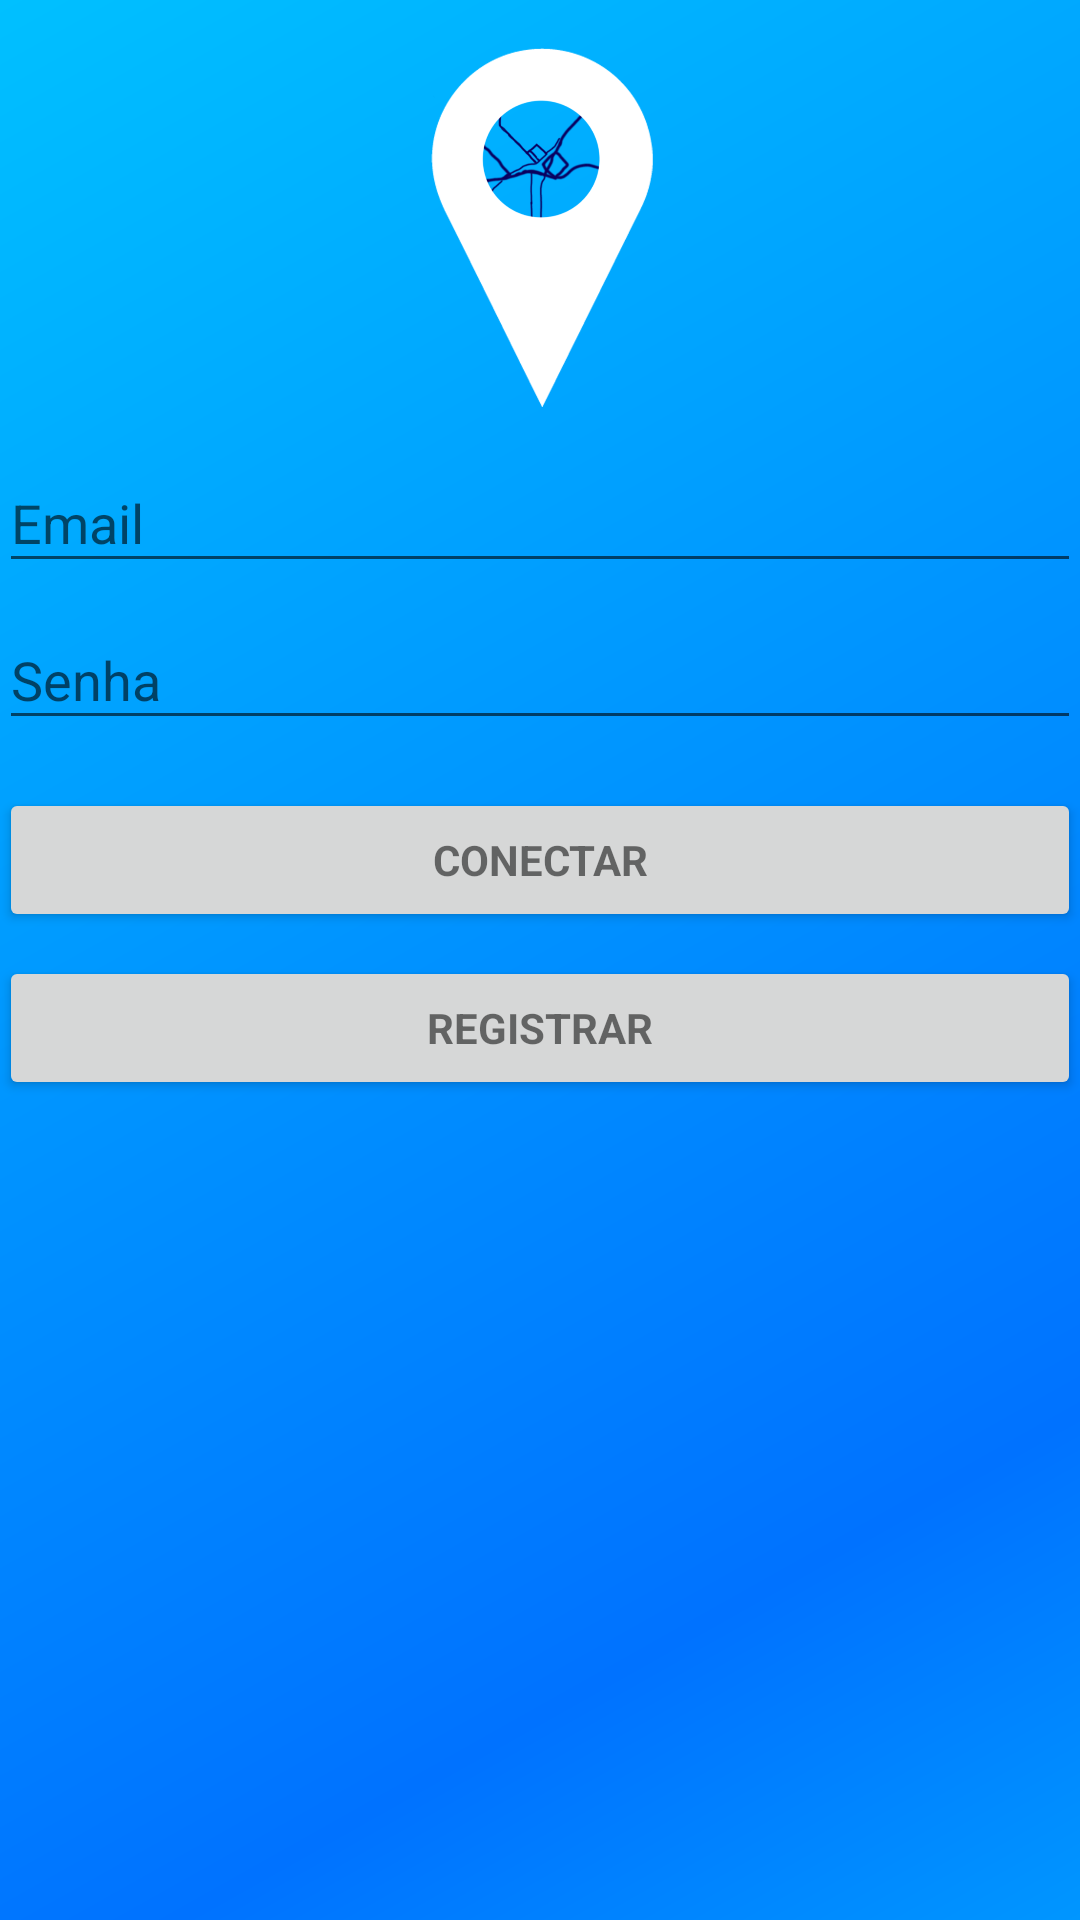

Write the Android layout XML for this screen, with the resource values it uses.
<!-- AndroidManifest.xml: application theme AppTheme -->
<!-- res/layout/activity_login.xml -->
<LinearLayout xmlns:android="http://schemas.android.com/apk/res/android"
    xmlns:tools="http://schemas.android.com/tools"
    android:layout_width="match_parent"
    android:layout_height="match_parent"
    android:gravity="center_horizontal"
    android:orientation="vertical"
    android:paddingBottom="@dimen/activity_vertical_margin"
    android:paddingLeft="@dimen/activity_horizontal_margin"
    android:paddingRight="@dimen/activity_horizontal_margin"
    android:paddingTop="16dp"
    android:background="@drawable/degradeazul"
    tools:context="com.example.felipe.spoc.LoginActivity">

    

    <ImageView
        android:id="@+id/imageView2"
        android:layout_width="match_parent"
        android:layout_height="126dp"
        android:adjustViewBounds="true"
        android:src="@drawable/logosemfundosemtexto" />

    <ScrollView
        android:id="@+id/login_formLOGIN"
        android:layout_width="match_parent"
        android:layout_height="match_parent">

        <LinearLayout
            android:id="@+id/email_login_formLOGIN"
            android:layout_width="match_parent"
            android:layout_height="wrap_content"
            android:orientation="vertical">

            <android.support.design.widget.TextInputLayout
                android:layout_width="match_parent"
                android:layout_height="wrap_content">



                <AutoCompleteTextView
                    android:id="@+id/emailLOGIN"
                    android:layout_width="match_parent"
                    android:layout_height="wrap_content"
                    android:hint="@string/prompt_email"
                    android:inputType="textEmailAddress"
                    android:maxLines="1"
                    android:singleLine="true" />

            </android.support.design.widget.TextInputLayout>

            <android.support.design.widget.TextInputLayout
                android:layout_width="match_parent"
                android:layout_height="wrap_content">

                <EditText
                    android:id="@+id/passwordLOGIN"
                    android:layout_width="match_parent"
                    android:layout_height="wrap_content"
                    android:hint="Senha"
                    android:imeActionId="@+id/login"
                    android:imeActionLabel="@string/action_sign_in_short"
                    android:imeOptions="actionUnspecified"
                    android:inputType="textPassword"
                    android:maxLines="1"
                    android:singleLine="true" />

            </android.support.design.widget.TextInputLayout>

            <Button
                android:id="@+id/btnConectarLOGIN"
                style="?android:textAppearanceSmall"
                android:layout_width="match_parent"
                android:layout_height="wrap_content"
                android:layout_marginTop="16dp"
                android:text="@string/action_sign_in"
                android:textStyle="bold"
                android:onClick="onLogin"/>

            <Button
                android:id="@+id/btnRegistrarLOGIN"
                style="?android:textAppearanceSmall"
                android:layout_width="match_parent"
                android:layout_height="wrap_content"
                android:layout_marginTop="8dp"
                android:text="Registrar"
                android:textStyle="bold" />
        </LinearLayout>
    </ScrollView>
</LinearLayout>
<!-- resources referenced by this layout -->
<resources>
  <!-- drawable degradeazul (drawable) -->
  <?xml version="1.0" encoding="utf-8"?>
  <shape xmlns:android="http://schemas.android.com/apk/res/android">
  
          <gradient
              android:startColor="#00c0ff"
              android:endColor="#0096ff"
              android:centerColor="#0072ff"
              android:angle="315"
              android:centerX="0.8"
              android:centerY="0.5"
              android:type="linear"
               />
  
  
  </shape>
  <!-- drawable logosemfundosemtexto: png bitmap (drawable, 50857 bytes) -->
  <string name="action_sign_in">Conectar</string>
  <string name="action_sign_in_short">Senha</string>
  <string name="prompt_email">Email</string>
  <style name="AppTheme" parent="Theme.AppCompat.Light.NoActionBar">
          
          <item name="colorPrimary">@color/colorPrimary</item>
          <item name="colorPrimaryDark">@color/azulFraco</item>
          <item name="colorAccent">@color/colorAccent</item>
      </style>
  <color name="colorPrimary">#3F51B5</color>
  <color name="azulFraco">#0072ff</color>
  <color name="colorAccent">#FF4081</color>
</resources>
